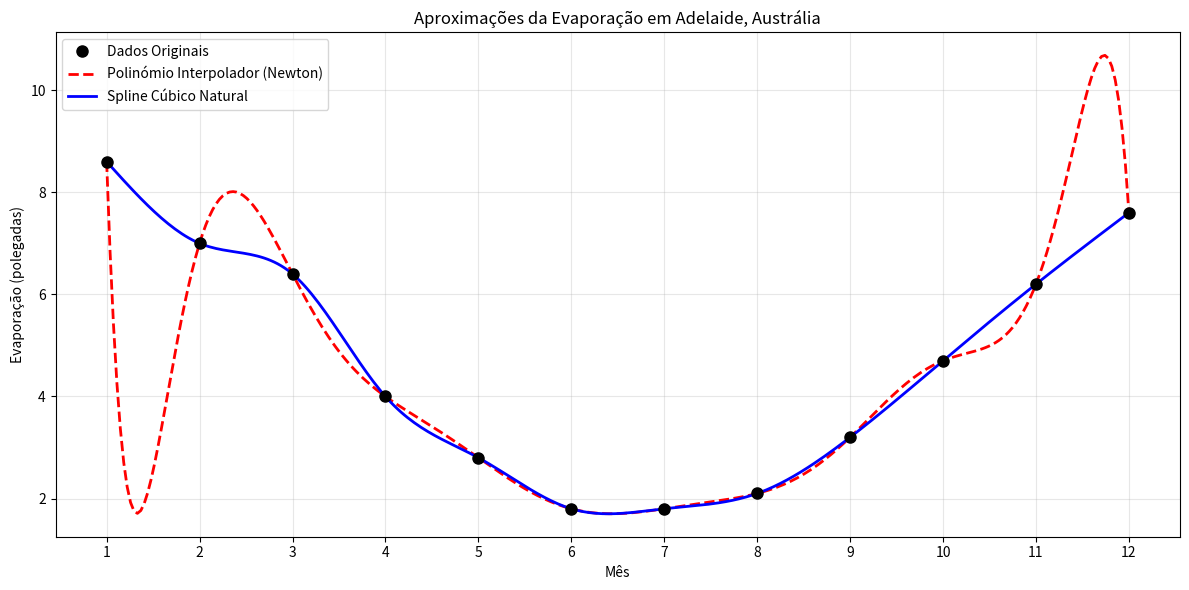

Source code (Python):
"""
Interpolação da Evaporação em Adelaide, Austrália

Bibliotecas:
- numpy: operações numéricas e construção dos sistemas lineares.
- matplotlib.pyplot: geração dos gráficos finais das aproximações.

Documentação:
- Estrutura em estilo Google, semelhante ao ficheiro 1.py,
  descrevendo claramente argumentos e retornos de cada função.
"""

import numpy as np
import matplotlib.pyplot as plt

MESES = np.array([1, 2, 3, 4, 5, 6, 7, 8, 9, 10, 11, 12])
EVAPORACAO = np.array([8.6, 7.0, 6.4, 4.0, 2.8, 1.8, 1.8, 2.1, 3.2, 4.7, 6.2, 7.6])


def calcular_diferencas_divididas(x, y):
    """Calcula a tabela de diferenças divididas para o polinómio de Newton.

    Args:
        x (array_like): Nós de interpolação.
        y (array_like): Valores da função nos nós.

    Returns:
        ndarray: Tabela triangular de diferenças divididas.
    """
    n = len(x)
    F = np.zeros((n, n))
    F[:, 0] = y

    for j in range(1, n):
        for i in range(n - j):
            F[i, j] = (F[i+1, j-1] - F[i, j-1]) / (x[i+j] - x[i])

    return F


def polinomio_newton(x, y, x_avaliacao):
    """Avalia o polinómio interpolador de Newton num ponto dado.

    Args:
        x (array_like): Nós de interpolação.
        y (array_like): Valores da função.
        x_avaliacao (float): Ponto onde avaliar.

    Returns:
        float: Valor do polinómio interpolador no ponto dado.
    """
    n = len(x)
    F = calcular_diferencas_divididas(x, y)

    resultado = F[0, 0]
    produto = 1.0

    for i in range(1, n):
        produto *= (x_avaliacao - x[i-1])
        resultado += F[0, i] * produto

    return resultado


def resolver_sistema_tridiagonal(a, b, c, d):
    """Resolve um sistema tridiagonal usando o algoritmo de Thomas.

    Args:
        a (array_like): Coeficientes subdiagonais.
        b (array_like): Coeficientes diagonais.
        c (array_like): Coeficientes superdiagonais.
        d (array_like): Termos independentes.

    Returns:
        ndarray: Solução do sistema.
    """
    n = len(d)
    c_linha = np.zeros(n)
    d_linha = np.zeros(n)

    c_linha[0] = c[0] / b[0]
    d_linha[0] = d[0] / b[0]

    for i in range(1, n):
        denom = b[i] - a[i] * c_linha[i-1]
        c_linha[i] = c[i] / denom
        d_linha[i] = (d[i] - a[i] * d_linha[i-1]) / denom

    x = np.zeros(n)
    x[-1] = d_linha[-1]

    for i in range(n-2, -1, -1):
        x[i] = d_linha[i] - c_linha[i] * x[i+1]

    return x


def construir_spline_cubico_natural(x, y):
    """Constrói o spline cúbico natural que interpola os pontos dados.

    Args:
        x (array_like): Nós de interpolação.
        y (array_like): Valores da função.

    Returns:
        list: Lista de dicionários com coeficientes de cada intervalo.
    """
    n = len(x) - 1
    h = np.diff(x)

    A = np.zeros(n+1)
    B = np.zeros(n+1)
    C = np.zeros(n+1)
    D = np.zeros(n+1)

    B[0] = B[n] = 1.0
    D[0] = D[n] = 0.0

    for i in range(1, n):
        A[i] = h[i-1] / 6
        B[i] = (h[i-1] + h[i]) / 3
        C[i] = h[i] / 6
        D[i] = (y[i+1] - y[i]) / h[i] - (y[i] - y[i-1]) / h[i-1]

    M = resolver_sistema_tridiagonal(A, B, C, D)

    splines = []
    for i in range(n):
        a_i = y[i]
        b_i = (y[i+1] - y[i]) / h[i] - h[i] * (2*M[i] + M[i+1]) / 6
        c_i = M[i] / 2
        d_i = (M[i+1] - M[i]) / (6 * h[i])

        splines.append({
            'a': a_i,
            'b': b_i,
            'c': c_i,
            'd': d_i,
            'x_inicio': x[i],
            'x_fim': x[i+1]
        })

    return splines


def avaliar_spline(splines, x_avaliacao):
    """Avalia o spline cúbico natural num ponto dado.

    Args:
        splines (list): Coeficientes dos intervalos.
        x_avaliacao (float): Ponto onde avaliar.

    Returns:
        float: Valor do spline cúbico no ponto.
    """
    for spline in splines:
        if spline['x_inicio'] <= x_avaliacao <= spline['x_fim']:
            dx = x_avaliacao - spline['x_inicio']
            return spline['a'] + spline['b']*dx + spline['c']*dx**2 + spline['d']*dx**3

    # Caso o ponto esteja fora da gama
    if x_avaliacao < splines[0]['x_inicio']:
        spline = splines[0]
    else:
        spline = splines[-1]

    dx = x_avaliacao - spline['x_inicio']
    return spline['a'] + spline['b'] * dx


def main():
    """Função principal: constrói e plota as aproximações."""
    print("Construindo aproximações para dados de evaporação...")

    x_suave = np.linspace(1, 12, 300)

    y_polinomio = [polinomio_newton(MESES, EVAPORACAO, x) for x in x_suave]

    splines = construir_spline_cubico_natural(MESES, EVAPORACAO)
    y_spline = [avaliar_spline(splines, x) for x in x_suave]

    plt.figure(figsize=(12, 6))
    plt.plot(MESES, EVAPORACAO, 'ko', markersize=8, label='Dados Originais', zorder=5)
    plt.plot(x_suave, y_polinomio, 'r--', linewidth=2, label='Polinómio Interpolador (Newton)')
    plt.plot(x_suave, y_spline, 'b-', linewidth=2, label='Spline Cúbico Natural')

    plt.xlabel('Mês')
    plt.ylabel('Evaporação (polegadas)')
    plt.title('Aproximações da Evaporação em Adelaide, Austrália')
    plt.grid(True, alpha=0.3)
    plt.legend()
    plt.xticks(range(1, 13))
    plt.tight_layout()
    plt.savefig('evaporacao_aproximacoes.png', dpi=300, bbox_inches='tight')
    plt.show()

    print("Gráfico salvo como 'evaporacao_aproximacoes.png'")


if __name__ == "__main__":
    main()
